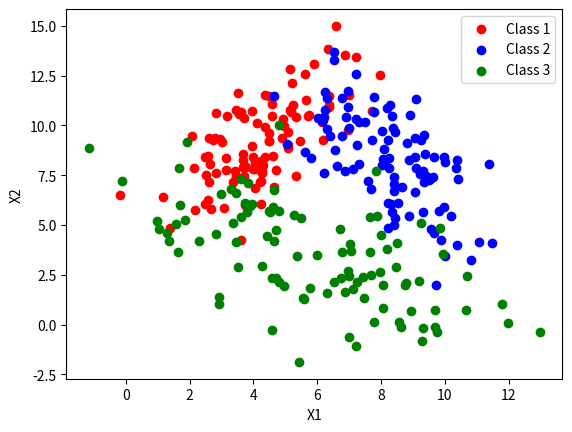
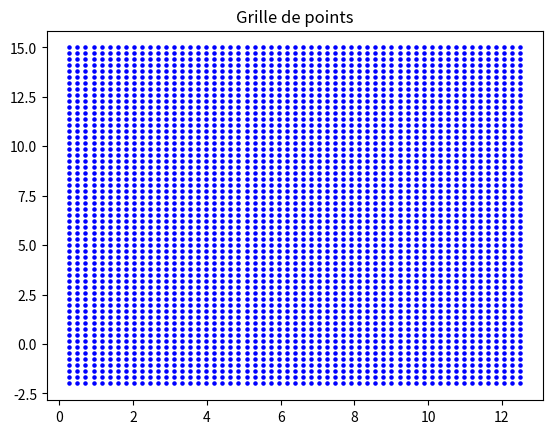
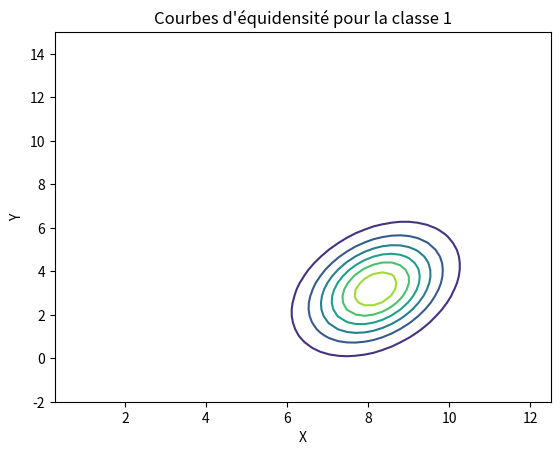
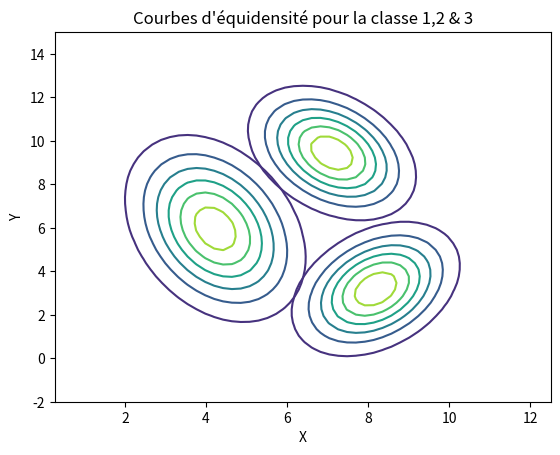

These figures' Python source, in order:
import numpy as np 
import matplotlib.pyplot as plt
from scipy.linalg import sqrtm
from numpy.linalg import eig
import scipy
import math
from numpy.linalg import det

## Génération d'une variable aléatoire gaussienne

def gen_gauss(N):
    vect_gauss=2*np.random.randn(N)+3 
    return vect_gauss

def moy(data):
    return data.mean()
def var(data):
    return data.var()


#plt.plot([i for i in range(1,1000)],[moy(gen_gauss(i)) for i in range(1,1000)])
#plt.plot([i for i in range(1,1000)],[var(gen_gauss(i)) for i in range(1,1000)])
#plt.show()

## Génération de vecteurs aléatoires gaussiens 

# 1)

N=100
m=[4,9]
s=np.array([[1,0],[0,np.sqrt(6)]])

def gauss_rand_partiel(n,m):
    return np.random.randn(2,n)+ np.array([[m[0] for _ in range(n)],[m[1] for _ in range(n)]])

q1 = gauss_rand_partiel(N,m)

print(q1)

# 2)

def gauss_rand_full(n,m,s):
    c=np.dot(s,np.random.randn(2,n))+ np.array([[m[0] for _ in range(n)],[m[1] for _ in range(n)]])
    moy=np.mean(c,axis=1)
    print("la moyenne est impirique est de " + str(moy) )
    print("la variance est de " + str(np.cov(c)))
    print(c)
    return c

q2 = gauss_rand_full(N,m,s)

# 3) En prenant Sigma = R (R transposée) alors U=R convient

# 4) 

s2 = sqrtm((np.array([[2,2],[2,5]])))
m2 =[0,0]

q4 = gauss_rand_full(N,m2,s2)

#On a tg(2*alpha)=2*S_12/(S_11 - S_22) 
#d'où alpha = (1/2)*tan^-1(2*S_12/(S_11 - S_22))

alpha = (1/2)*math.atan(2*2/(2 - 5))%(2*math.pi)
print("L'orientation de l'ellipsoïde de Mahalanobis est de : " +str(alpha) + " en radian")

V = np.array([[math.cos(alpha), -math.sin(alpha)],[math.sin(alpha), math.cos(alpha)]])
vp = np.linalg.eigvals(np.dot(s2,s2))

s2_ = np.dot(np.dot(V,np.diag([vp[0],vp[1]])),np.transpose(V))

print(s2_)

#Ainsi on retrouve que la formule fonctionne bien 



# 5)

m_1= [4,9]
m_2= [8.5,7.5]
m_3= [6,3.5]

s_1=sqrtm(np.array([[2,2],[2,5]]))
s_2=sqrtm(np.array([[2,-2],[-2,5]]))
s_3=sqrtm(np.array([[7,-4],[-4,7]]))

x1=gauss_rand_full(N,m_1,s_1)
x2=gauss_rand_full(N,m_2,s_2)
x3=gauss_rand_full(N,m_3,s_3)

plt.scatter(x1[0], x1[1], color='red', label='Class 1')
plt.scatter(x2[0], x2[1], color='blue', label='Class 2')
plt.scatter(x3[0], x3[1], color='green', label='Class 3')

plt.xlabel('X1')
plt.ylabel('X2')
plt.legend()
plt.show()



### Courbes d'équidensité


# 1)
x_i = np.linspace(0.27,12.5, 57)
y_j = np.linspace(-2,15, 57)

X_grid, Y_grid = np.meshgrid(x_i, y_j)

plt.figure()
plt.scatter(X_grid, Y_grid, color='blue', s=5)
plt.title('Grille de points')
plt.show()


# 2)
m_1 = np.array([4, 9])
s_1 = sqrtm(np.array([[2, 2], [2, 5]]))
dens1 = np.zeros((57, 57))
for i in range(57):
    for j in range(57):
        point = np.array([X_grid[i, j], Y_grid[i, j]])
        diff = point - m_1
        exponent = -0.5 * np.dot(np.dot(diff.T, np.linalg.inv(s_1)), diff)
        dens1[i, j] = (1 / (2 * np.pi * np.sqrt(np.linalg.det(s_1)))) * np.exp(exponent)

print(dens1)
#3)

plt.figure()
plt.contour(X_grid, Y_grid, dens1.T)
plt.title('Courbes d\'équidensité pour la classe 1')
plt.xlabel('X')
plt.ylabel('Y')
plt.show()

#4) 

##Pour la classe 2

m_2 = np.array([8.5,7.5])
s_2 = sqrtm(np.array([[2,-2],[-2,5]]))
dens2 = np.zeros((57, 57))
for i in range(57):
    for j in range(57):
        point = np.array([X_grid[i, j], Y_grid[i, j]])
        diff = point - m_2
        exponent = -0.5 * np.dot(np.dot(diff.T, np.linalg.inv(s_2)), diff)
        dens2[i, j] = (1 / (2 * np.pi * np.sqrt(np.linalg.det(s_1)))) * np.exp(exponent)

##Pour la classe 3
        
m_3 = np.array([6,3.5])
s_3 = sqrtm(np.array([[7,-4],[-4,7]]))
dens3 = np.zeros((57, 57))
for i in range(57):
    for j in range(57):
        point = np.array([X_grid[i, j], Y_grid[i, j]])
        diff = point - m_3
        exponent = -0.5 * np.dot(np.dot(diff.T, np.linalg.inv(s_3)), diff)
        dens3[i, j] = (1 / (2 * np.pi * np.sqrt(np.linalg.det(s_3)))) * np.exp(exponent)

plt.figure()
plt.contour(X_grid, Y_grid, dens1.T)
plt.contour(X_grid, Y_grid, dens2.T)
plt.contour(X_grid, Y_grid, dens3.T)
plt.title('Courbes d\'équidensité pour la classe 1,2 & 3')
plt.xlabel('X')
plt.ylabel('Y')
plt.show()


##Ne pas oublier de répondre à l'amplitude maximale


####Partie 5

#1)
